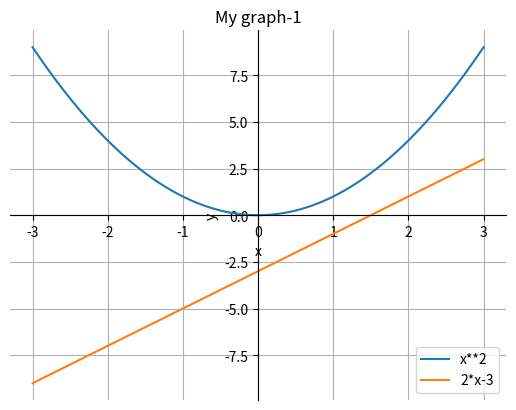

Generate this figure with matplotlib:
import matplotlib.pyplot as plt
import numpy as np

X=np.arange(-3,3,0.001)
Y1=[x**2 for x in X]
Y2=[2*x-3 for x in X]

ax=plt.axes()

ax.plot(X,Y1,label="x**2")
ax.plot(X,Y2,label="2*x-3")

ax.set_title("My graph-1")
ax.spines.left.set_position('center')
ax.spines.right.set_color('none')
ax.spines.bottom.set_position('center')
ax.spines.top.set_color('none')


plt.legend()
plt.grid()
ax.set_xlabel('x')
ax.set_ylabel('y')

plt.show()
